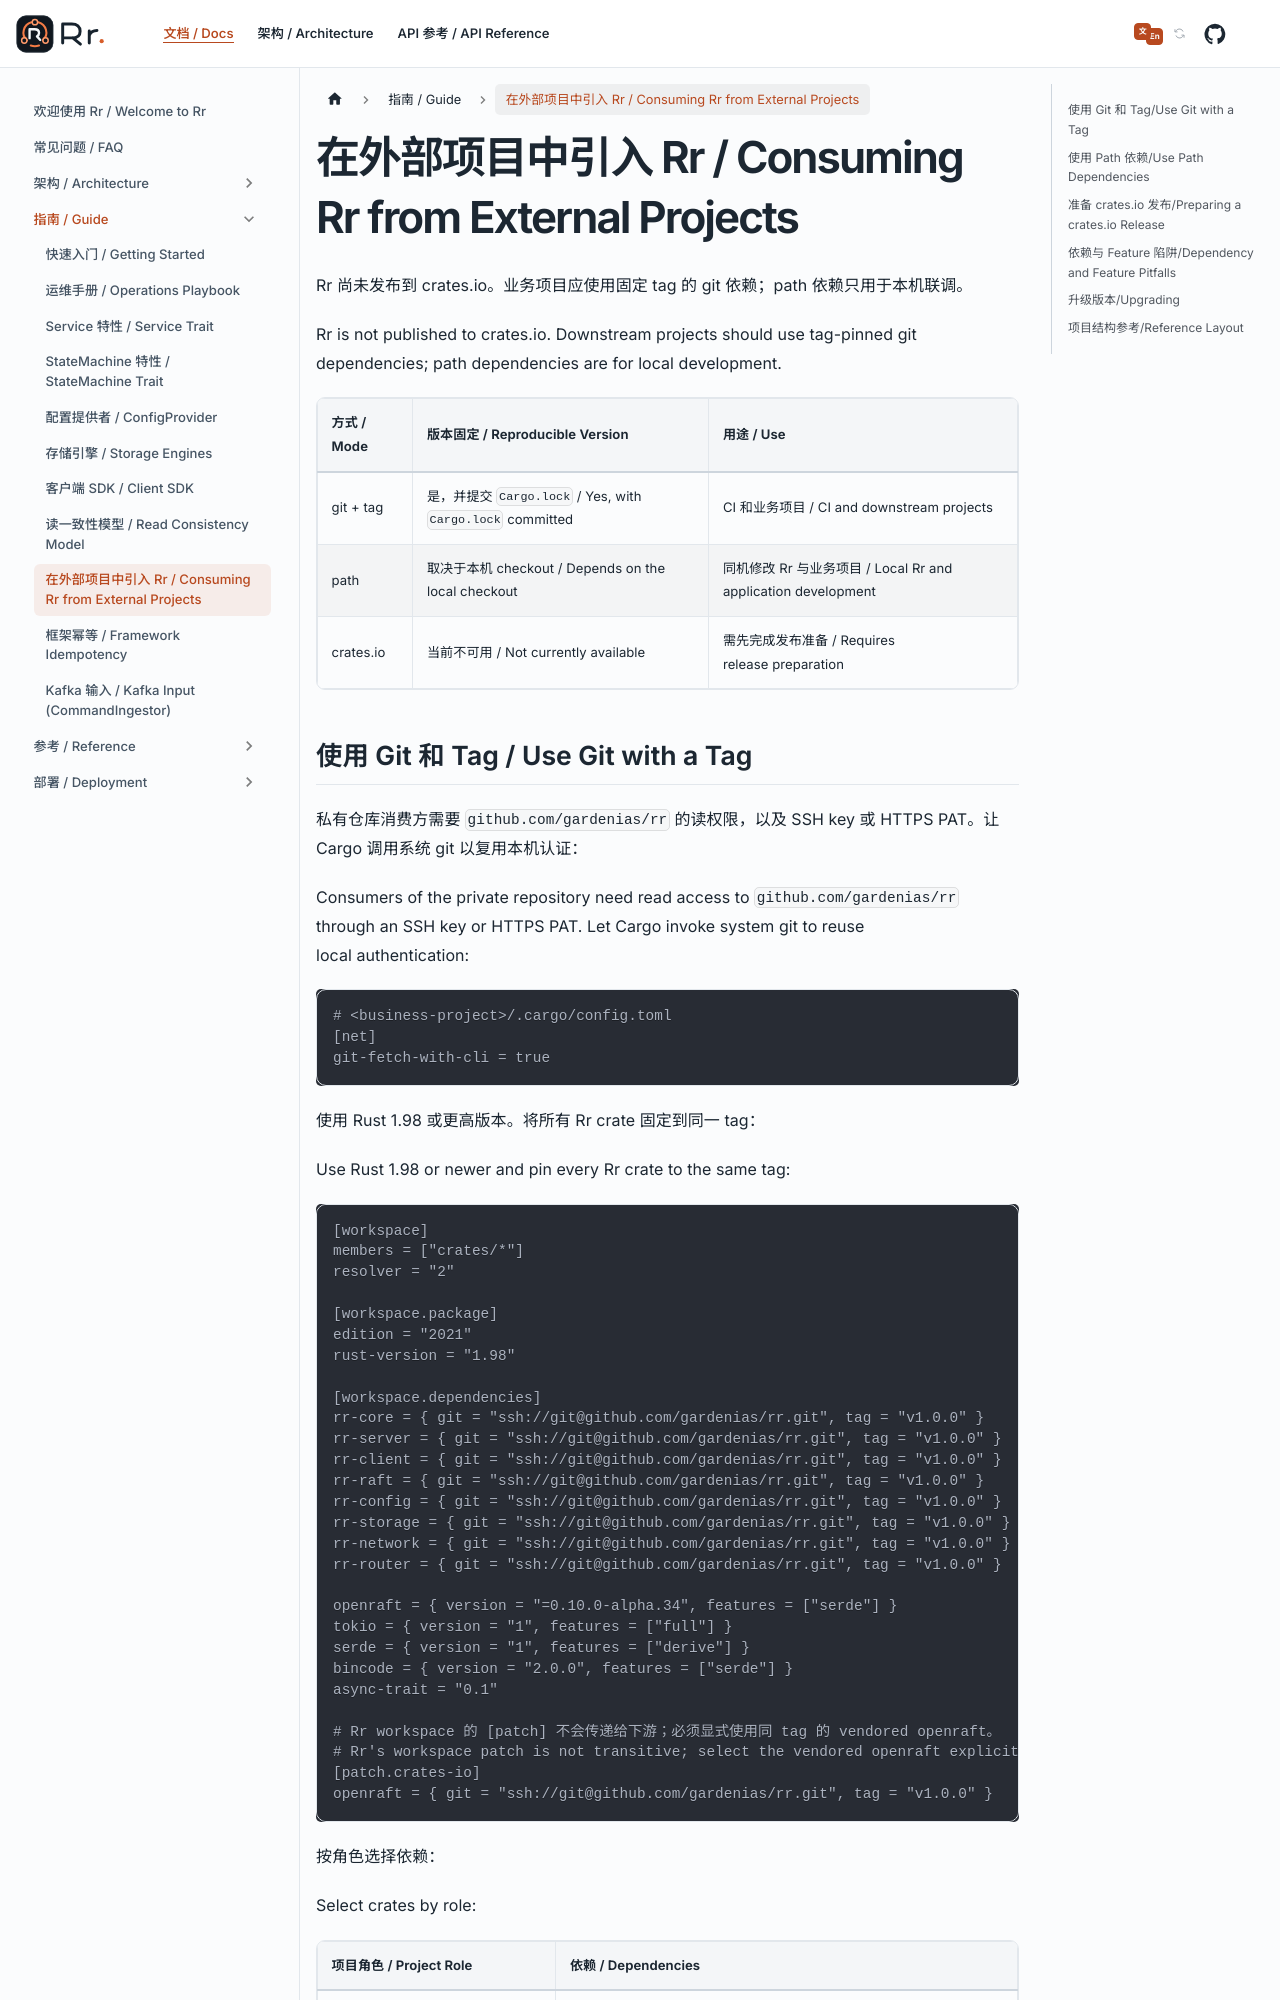

repository: gardenias/rr · page: docs/guide/consumer-guide/index.html · generator: docusaurus

---
sidebar_position: 7
---

# 在外部项目中引入 Rr / Consuming Rr from External Projects

Rr 尚未发布到 crates.io。业务项目应使用固定 tag 的 git 依赖；path 依赖只用于本机联调。
Rr is not published to crates.io. Downstream projects should use tag-pinned git dependencies; path dependencies are for local development.

| 方式 / Mode | 版本固定 / Reproducible Version | 用途 / Use |
| :--- | :--- | :--- |
| git + tag | 是，并提交 `Cargo.lock` / Yes, with `Cargo.lock` committed | CI 和业务项目 / CI and downstream projects |
| path | 取决于本机 checkout / Depends on the local checkout | 同机修改 Rr 与业务项目 / Local Rr and application development |
| crates.io | 当前不可用 / Not currently available | 需先完成发布准备 / Requires release preparation |
